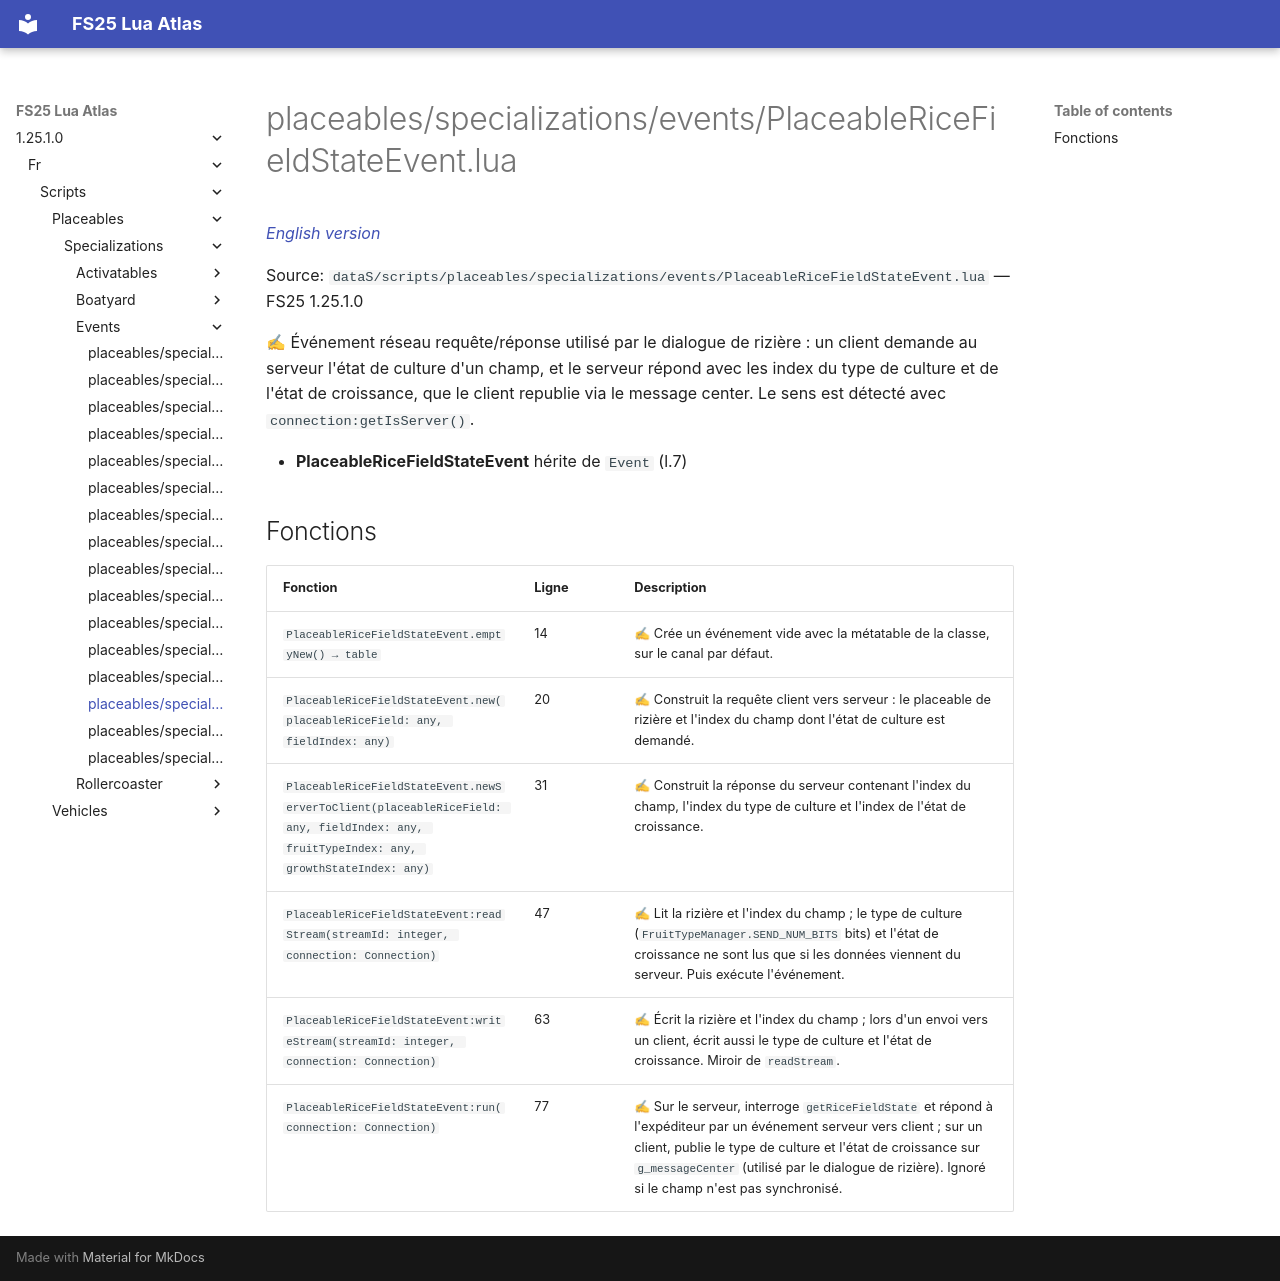

repository: Tim0219800/fs25-lua-atlas · page: 1.25.1.0/fr/scripts/placeables/specializations/events/PlaceableRiceFieldStateEvent.html · generator: mkdocs

# placeables/specializations/events/PlaceableRiceFieldStateEvent.lua

*[English version](../../../../../scripts/placeables/specializations/events/PlaceableRiceFieldStateEvent.md)*

Source: `dataS/scripts/placeables/specializations/events/PlaceableRiceFieldStateEvent.lua` — FS25 1.25.1.0

✍ Événement réseau requête/réponse utilisé par le dialogue de rizière : un client demande au serveur l'état de culture d'un champ, et le serveur répond avec les index du type de culture et de l'état de croissance, que le client republie via le message center. Le sens est détecté avec `connection:getIsServer()`.

- **PlaceableRiceFieldStateEvent** hérite de `Event` (l.7)

## Fonctions

| Fonction | Ligne | Description |
|---|---|---|
| `PlaceableRiceFieldStateEvent.emptyNew() → table` | 14 | ✍ Crée un événement vide avec la métatable de la classe, sur le canal par défaut. |
| `PlaceableRiceFieldStateEvent.new(placeableRiceField: any, fieldIndex: any)` | 20 | ✍ Construit la requête client vers serveur : le placeable de rizière et l'index du champ dont l'état de culture est demandé. |
| `PlaceableRiceFieldStateEvent.newServerToClient(placeableRiceField: any, fieldIndex: any, fruitTypeIndex: any, growthStateIndex: any)` | 31 | ✍ Construit la réponse du serveur contenant l'index du champ, l'index du type de culture et l'index de l'état de croissance. |
| `PlaceableRiceFieldStateEvent:readStream(streamId: integer, connection: Connection)` | 47 | ✍ Lit la rizière et l'index du champ ; le type de culture (`FruitTypeManager.SEND_NUM_BITS` bits) et l'état de croissance ne sont lus que si les données viennent du serveur. Puis exécute l'événement. |
| `PlaceableRiceFieldStateEvent:writeStream(streamId: integer, connection: Connection)` | 63 | ✍ Écrit la rizière et l'index du champ ; lors d'un envoi vers un client, écrit aussi le type de culture et l'état de croissance. Miroir de `readStream`. |
| `PlaceableRiceFieldStateEvent:run(connection: Connection)` | 77 | ✍ Sur le serveur, interroge `getRiceFieldState` et répond à l'expéditeur par un événement serveur vers client ; sur un client, publie le type de culture et l'état de croissance sur `g_messageCenter` (utilisé par le dialogue de rizière). Ignoré si le champ n'est pas synchronisé. |
